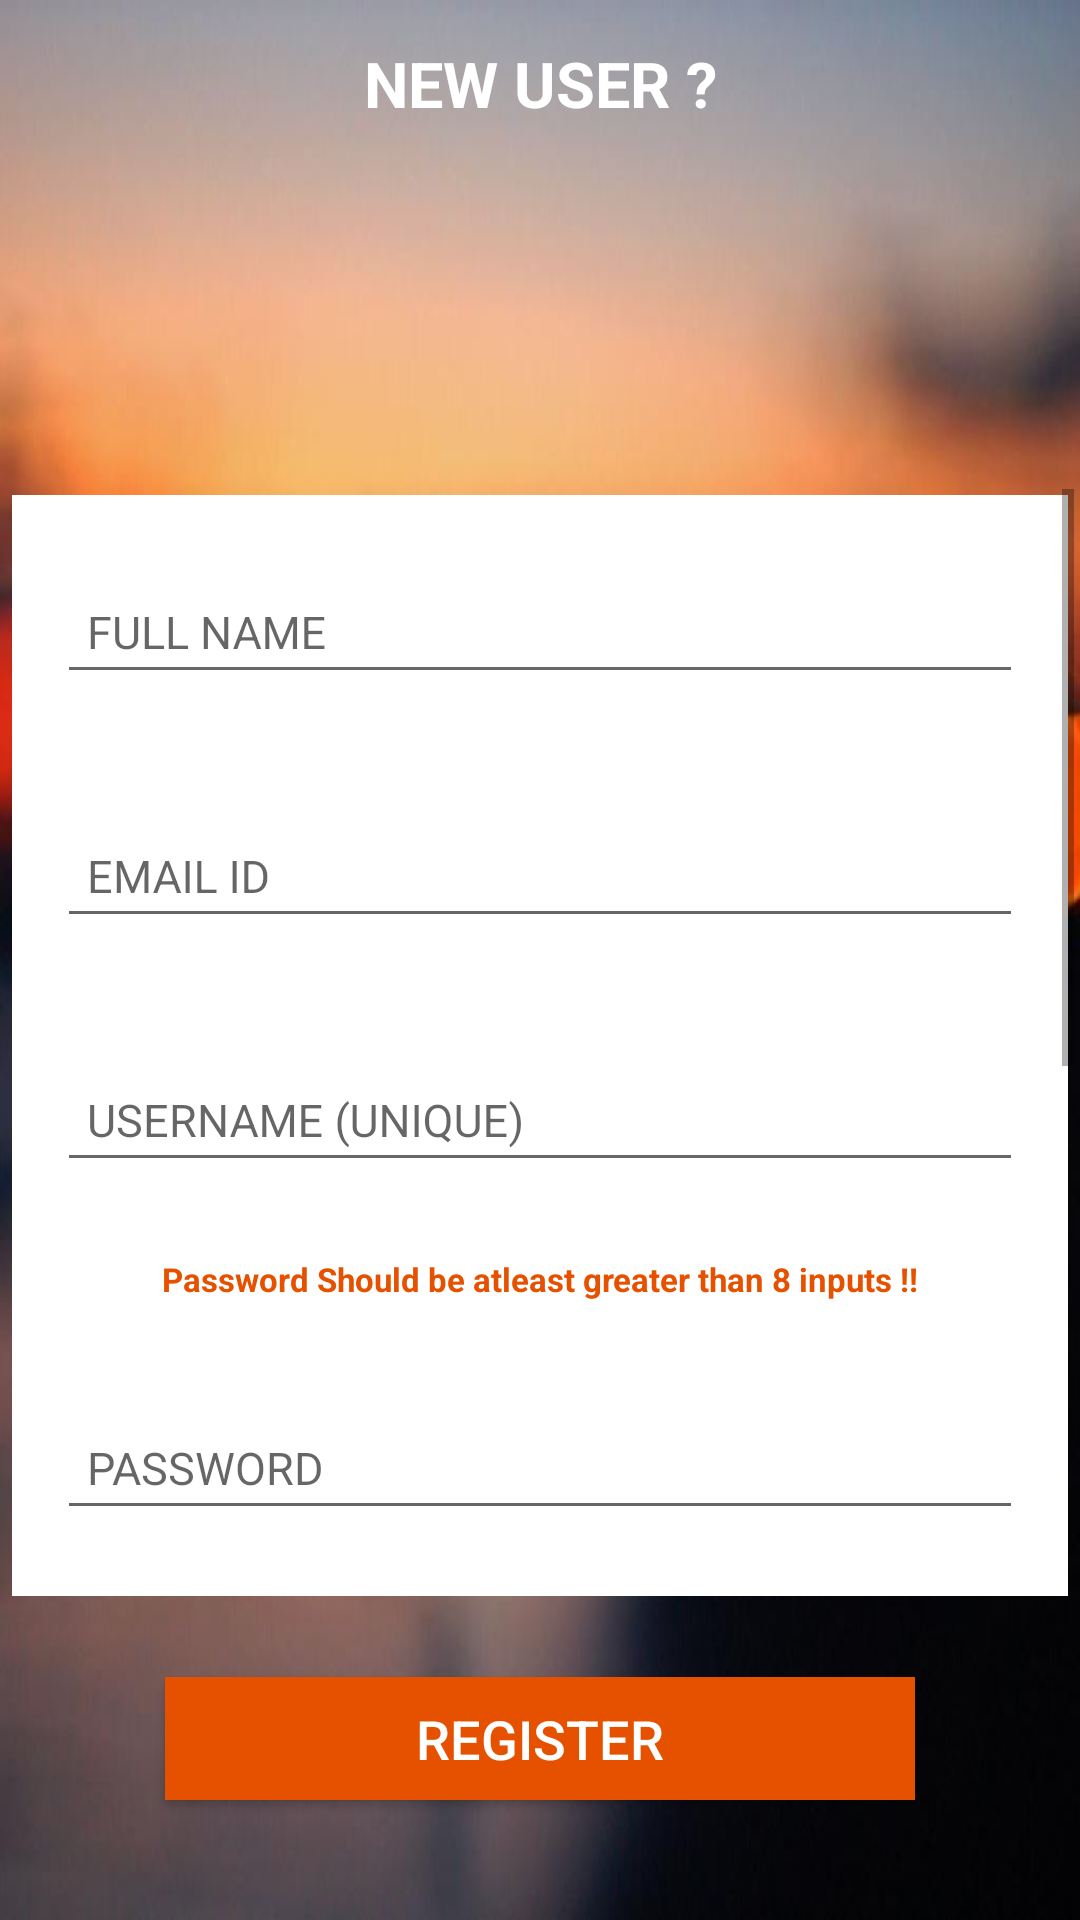

Reconstruct the res/layout file that produces this screen, plus the resources it refers to.
<!-- AndroidManifest.xml: application theme Custom_theme -->
<!-- res/layout/activity_sinup.xml -->
<LinearLayout
    android:orientation="vertical"
    android:layout_width="match_parent"
    android:background="@drawable/blurredbackground2"
    android:layout_height="match_parent"
    xmlns:android="http://schemas.android.com/apk/res/android">

    <TextView
        android:layout_width="match_parent"
        android:layout_height="?attr/actionBarSize"
        android:padding="5dp"
        android:text="NEW USER ?"
        android:textColor="#ffffff"
        android:textStyle="bold"
        android:gravity="center"
        android:textAppearance="?android:attr/textAppearanceMedium"
        android:textSize="21sp"
        />


    <ImageView
        android:layout_width="90dp"
        android:layout_height="90dp"
        android:layout_gravity="center"
        android:layout_marginBottom="10dp"
        android:layout_marginTop="5dp"
        android:src="@drawable/ic_person"
        />



    <ScrollView
    android:layout_width="match_parent"
    android:layout_height="0dp"
    android:layout_weight="9"
    android:layout_margin="2dp">

    <LinearLayout
        android:layout_marginLeft="10dp"
        android:layout_marginRight="10dp"
        android:background="#ffffff"
        android:layout_width="match_parent"
        android:layout_height="wrap_content"
        android:orientation="vertical"
        android:layout_margin="2dp">


        <android.support.design.widget.TextInputLayout
            android:layout_width="match_parent"
            android:layout_height="wrap_content"
            android:layout_margin="15dp"
            >

            <EditText
                android:id="@+id/Sinup_Name"
                android:textSize="15sp"
                android:inputType="textPersonName"
                android:layout_height="wrap_content"
                android:completionThreshold="1"
                android:layout_width="match_parent"
                android:hint="FULL NAME"
                android:padding="10dp"
                />

        </android.support.design.widget.TextInputLayout>

        <android.support.design.widget.TextInputLayout
            android:layout_width="match_parent"
            android:layout_height="wrap_content"
            android:layout_margin="15dp"
            >

            <EditText
                android:layout_height="wrap_content"
                android:id="@+id/Sinup_email"
                android:textSize="15sp"
                android:inputType="textEmailAddress"
                android:layout_width="match_parent"
                android:hint="EMAIL ID"
                android:padding="10dp"
                />

        </android.support.design.widget.TextInputLayout>


        <android.support.design.widget.TextInputLayout
            android:layout_width="match_parent"
            android:layout_height="wrap_content"
            android:layout_margin="15dp"
            >

            <EditText
                android:id="@+id/Sinup_User_Name"
                android:textSize="15sp"
                android:inputType="textPersonName"
                android:layout_height="wrap_content"
                android:completionThreshold="1"
                android:layout_width="match_parent"
                android:hint="USERNAME (UNIQUE)"
                android:padding="10dp"
                />

        </android.support.design.widget.TextInputLayout>


        <TextView
            android:layout_width="match_parent"
            android:layout_height="wrap_content"
            android:padding="5dp"
            android:text="Password Should be atleast greater than 8 inputs !!"
            android:textSize="11sp"
            android:layout_gravity="center"
            android:gravity="center"
            android:layout_margin="5dp"
            android:textStyle="bold"
            android:textColor="@color/colorAccent"
            />

        <android.support.design.widget.TextInputLayout
            android:layout_width="match_parent"
            android:layout_height="wrap_content"
            android:layout_margin="15dp"
            >

            <EditText
                android:layout_height="wrap_content"
                android:id="@+id/Sinup_password"
                android:inputType="textPassword"
                android:textSize="15sp"
                android:layout_width="match_parent"
                android:hint="PASSWORD"
                android:padding="10dp"
                />

        </android.support.design.widget.TextInputLayout>

        <android.support.design.widget.TextInputLayout
            android:layout_width="match_parent"
            android:layout_height="wrap_content"
            android:layout_margin="15dp"
            >

            <EditText
                android:layout_height="wrap_content"
                android:id="@+id/Sinup_confirm_password"
                android:inputType="textPassword"
                android:layout_width="match_parent"
                android:textSize="15sp"
                android:hint="CONFIRM PASSWORD"
                android:padding="10dp"
                />

        </android.support.design.widget.TextInputLayout>

        <LinearLayout
            android:layout_width="match_parent"
            android:layout_height="wrap_content"
            android:id="@+id/ll_college"
            android:layout_marginRight="5dp"
            android:layout_marginLeft="1dp"
            android:orientation="horizontal"
            android:layout_marginBottom="10dp">


            <AutoCompleteTextView
                android:id="@+id/Sinup_college"
                android:padding="15dp"
                android:layout_width="match_parent"
                android:layout_height="match_parent"
                android:layout_marginLeft="15dp"
                android:completionThreshold="1"
                android:drawSelectorOnTop="true"
                android:prompt="@string/app_name"
                android:hint="INSTITUTE "
                android:textSize="15sp" />
        </LinearLayout>


        <TextView
            android:layout_width="match_parent"
            android:layout_height="wrap_content"
            android:layout_gravity="start"
            android:text="SEX"
            android:textStyle="bold"
            android:textSize="15sp"
            android:textColor="@color/colorAccent"
            android:padding="10dp"
            android:layout_marginLeft="15sp"
            />


        <RadioGroup
            android:id="@+id/Sinup_sex_radio_group"
            android:layout_marginLeft="15sp"
            android:layout_marginRight="15sp"
            android:layout_marginTop="5dp"
            android:orientation="horizontal"
            android:layout_width="match_parent"
            android:layout_marginBottom="25dp"
            android:layout_height="wrap_content">

           <RadioButton
               android:layout_width="wrap_content"
               android:layout_height="wrap_content"
               android:text="MALE"
               android:layout_weight="1"
               android:id="@+id/Sinup_radiobutton_male"
               android:layout_gravity="center_horizontal"
               android:checked="false"
               android:textSize="14sp"/>

            <RadioButton
                android:layout_width="wrap_content"
                android:layout_height="wrap_content"
                android:text="FEMALE"
                android:layout_weight="1"
                android:id="@+id/Sinup_radiobutton_female"
                android:layout_gravity="center_horizontal"
                android:checked="false"
                android:textSize="14sp"/>
            
                
                
                
                
                
                
                
                


        </RadioGroup>

        <TextView
            android:layout_width="match_parent"
            android:layout_height="wrap_content"
            android:layout_gravity="start"
            android:text="ARE YOU FACULITY OF ANY INSTITUTE ?"
            android:textSize="15sp"
            android:textColor="@color/colorAccent"
            android:padding="10dp"
            android:textStyle="bold"
            android:layout_marginLeft="15sp"
            />




        <RadioGroup
            android:id="@+id/Sinup_Is_Faculity_radioGRoup"
            android:layout_marginLeft="15sp"
            android:layout_marginRight="15sp"
            android:layout_marginTop="5dp"
            android:orientation="horizontal"
            android:layout_width="match_parent"
            android:layout_marginBottom="25dp"
            android:layout_height="wrap_content">

            <RadioButton
                android:layout_width="wrap_content"
                android:layout_height="wrap_content"
                android:text="YES"
                android:layout_weight="1"
                android:id="@+id/Sinup_radiobutton_Faculity_yes"
                android:layout_gravity="center_horizontal"
                android:checked="false"
                android:textSize="14sp"/>

            <RadioButton
                android:layout_width="wrap_content"
                android:layout_height="wrap_content"
                android:text="NO"
                android:layout_weight="1"
                android:id="@+id/Sinup_radiobutton_Faculity_no"
                android:layout_gravity="center_horizontal"
                android:checked="false"
                android:textSize="14sp"/>
        </RadioGroup>


    </LinearLayout>
</ScrollView>

    <Button
        android:text="REGISTER"
        android:textSize="18sp"
        android:layout_marginTop="25dp"
        android:layout_marginBottom="40dp"
        android:textColor="#ffffff"
        android:background="@color/colorAccent"
        android:gravity="center"
        android:layout_gravity="center"
        android:layout_width="250dp"
        android:id="@+id/Sinup_RegisterButton"
        android:layout_height="0dp"
        android:layout_weight="1"

        />


</LinearLayout>
<!-- resources referenced by this layout -->
<resources>
  <color name="colorAccent">#E65100</color>
  <!-- drawable blurredbackground2: jpg bitmap (drawable, 28842 bytes) -->
  <string name="app_name">Prototype_AICET4</string>
  <style name="Custom_theme" parent="Theme.AppCompat.Light.NoActionBar">
          
          <item name="colorPrimary">@color/colorPrimary</item>
          <item name="colorPrimaryDark">@color/colorPrimaryDark</item>
          <item name="colorAccent">@color/colorAccent</item>
      </style>
  <color name="colorPrimary">#FFC107</color>
  <color name="colorPrimaryDark">#FF6F00</color>
</resources>
